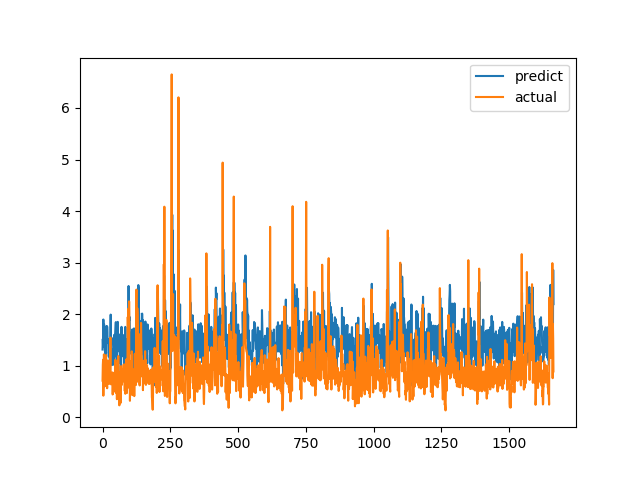

Data behind this chart, as committed beside it:
predict, actual
1.314, 0.7094
1.518, 1.015
1.38, 1.116
1.896, 0.4183
1.533, 1.002
1.661, 1.219
1.795, 1.143
1.356, 0.6528
1.729, 0.6747
1.274, 0.601
1.471, 0.6695
1.049, 0.6538
1.311, 0.7814
1.241, 1.206
1.594, 0.8469
1.769, 0.8286
1.539, 0.6482
1.76, 0.5624
1.646, 0.7183
1.453, 1.1
1.453, 0.9542
1.511, 0.729
1.436, 0.6694
1.179, 0.8631
1.379, 0.6465
1.426, 0.8223
1.167, 0.9236
1.068, 0.8301
1.16, 1.067
1.548, 1.546
1.991, 0.6827
1.362, 0.6386
1.461, 0.6464
1.507, 0.6881
1.539, 0.7274
1.012, 0.65
1.31, 0.8694
1.262, 0.4409
1.313, 0.4519
1.048, 0.7575
1.274, 0.4952
1.124, 0.6851
1.018, 0.7244
1.598, 0.8654
1.525, 0.74
1.233, 0.8071
1.18, 0.8204
1.634, 1.114
1.737, 1.109
1.845, 0.4751
1.304, 1.039
1.43, 0.9458
0.9105, 0.7878
1.138, 0.3505
1.089, 0.9368
1.505, 0.9868
1.85, 0.647
1.314, 1.03
1.516, 1.187
1.41, 0.9329
... 1,604 more rows
